Dataset: splitted_SeaAnimals (GitHub, PhyoMK/SeaAnimals_Classification). Classes: clams, corals, crabs, dolphin, eel, fish, jelly fish, lobster, nudibranchs, octopus, otter, penguin, puffers, sea rays, sea urchins, seahorse, seal, sharks, shrimp, squid, starfish, turtle tortoise, whale.

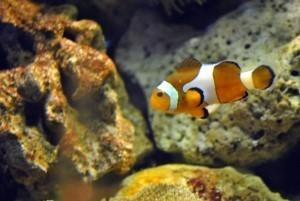
Label: fish

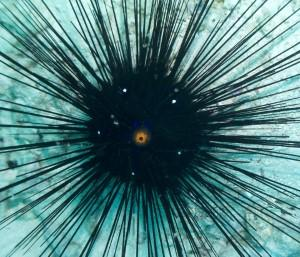
Label: sea urchins

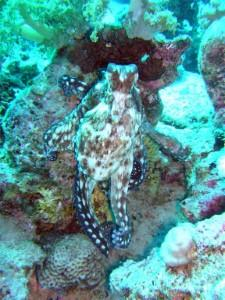
Label: octopus

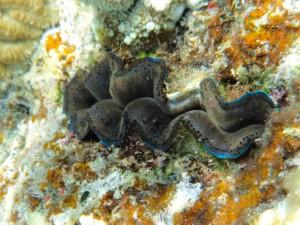
Label: clams

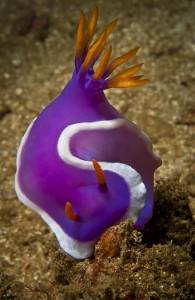
Label: nudibranchs

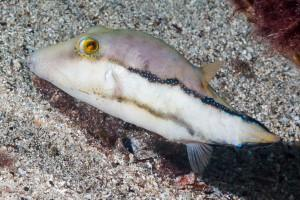
Label: puffers
